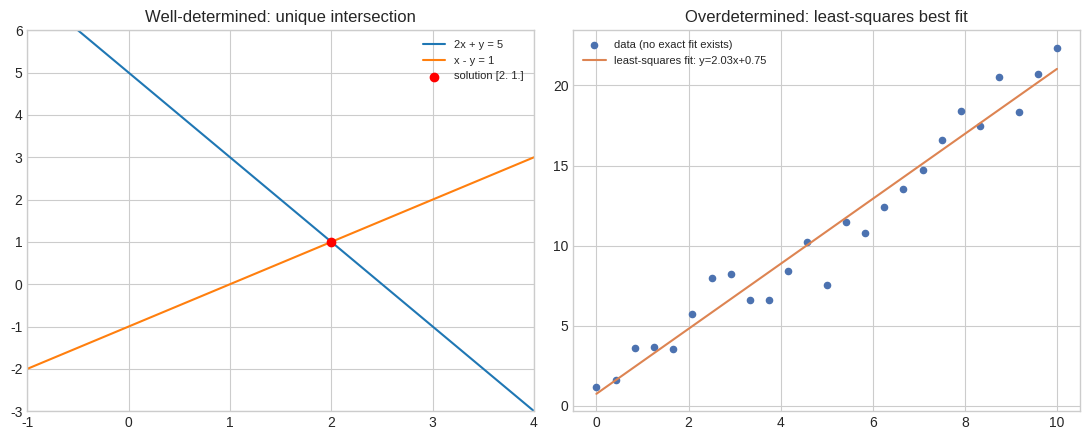
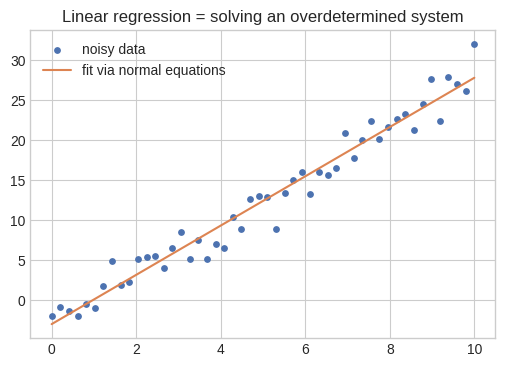

Write Python code to recreate these figures, in order.
# Left: exact intersection of two lines. Right: least-squares best-fit line through noisy points.
import numpy as np
import matplotlib.pyplot as plt
%matplotlib inline
plt.style.use('seaborn-v0_8-whitegrid')

fig, axes = plt.subplots(1, 2, figsize=(11, 4.5))

# Square system: 2x + y = 5, x - y = 1  -> unique intersection
x_line = np.linspace(-1, 4, 100)
axes[0].plot(x_line, 5 - 2 * x_line, label="2x + y = 5")
axes[0].plot(x_line, x_line - 1, label="x - y = 1")
sol = np.linalg.solve(np.array([[2.0, 1.0], [1.0, -1.0]]), np.array([5.0, 1.0]))
axes[0].scatter(*sol, color="red", zorder=5, label=f"solution {np.round(sol, 2)}")
axes[0].set_title("Well-determined: unique intersection")
axes[0].legend(fontsize=8); axes[0].set_xlim(-1, 4); axes[0].set_ylim(-3, 6)

# Overdetermined system: many noisy points, no exact line fits all
rng = np.random.default_rng(0)
xs = np.linspace(0, 10, 25)
ys = 2.0 * xs + 1.0 + rng.normal(scale=1.5, size=xs.shape)
A = np.stack([xs, np.ones_like(xs)], axis=1)
w, resid, *_ = np.linalg.lstsq(A, ys, rcond=None)
axes[1].scatter(xs, ys, s=20, color="#4C72B0", label="data (no exact fit exists)")
axes[1].plot(xs, A @ w, color="#DD8452", label=f"least-squares fit: y={w[0]:.2f}x+{w[1]:.2f}")
axes[1].set_title("Overdetermined: least-squares best fit")
axes[1].legend(fontsize=8)
plt.tight_layout()
plt.show()

# Gaussian elimination + back-substitution, and least squares via the normal equations
import numpy as np

def gaussian_elimination_solve(A, b):
    A = A.copy().astype(float)
    b = b.copy().astype(float)
    n = len(b)

    # Forward elimination: zero out everything below the diagonal, column by column
    for col in range(n):
        pivot = A[col, col]
        for row in range(col + 1, n):
            factor = A[row, col] / pivot
            A[row, :] -= factor * A[col, :]
            b[row] -= factor * b[col]

    # Back-substitution: solve for x[n-1], then x[n-2], ... using the now-triangular A
    x = np.zeros(n)
    for row in range(n - 1, -1, -1):
        x[row] = (b[row] - A[row, row + 1:] @ x[row + 1:]) / A[row, row]
    return x

A = np.array([[2.0, 1.0, -1.0], [-3.0, -1.0, 2.0], [-2.0, 1.0, 2.0]])
b = np.array([8.0, -11.0, -3.0])

x_scratch = gaussian_elimination_solve(A, b)
x_numpy = np.linalg.solve(A, b)
print("Scratch solution:", np.round(x_scratch, 4))
print("np.linalg.solve :", np.round(x_numpy, 4))
print("Match:", np.allclose(x_scratch, x_numpy))

print("\n--- Least squares via the normal equations ---")
rng = np.random.default_rng(1)
n_samples, n_features = 40, 2
X = rng.standard_normal((n_samples, n_features))
true_w = np.array([1.5, -0.8])
y = X @ true_w + 0.1 * rng.standard_normal(n_samples)

w_normal_eq = np.linalg.inv(X.T @ X) @ X.T @ y
w_lstsq, *_ = np.linalg.lstsq(X, y, rcond=None)
print("True weights          :", true_w)
print("Normal-equations fit   :", np.round(w_normal_eq, 4))
print("np.linalg.lstsq fit    :", np.round(w_lstsq, 4))

# Fitting a line to noisy data via the closed-form normal equations -- literally "training"
import numpy as np
import matplotlib.pyplot as plt

rng = np.random.default_rng(7)
n = 50
x = np.linspace(0, 10, n)
y_true_slope, y_true_intercept = 3.0, -2.0
y = y_true_slope * x + y_true_intercept + rng.normal(scale=2.0, size=n)

A = np.stack([x, np.ones(n)], axis=1)     # design matrix: [x_i, 1] per row
w = np.linalg.inv(A.T @ A) @ A.T @ y       # the normal-equations closed-form "training step"

print(f"True line:      y = {y_true_slope}x + {y_true_intercept}")
print(f"Recovered line: y = {w[0]:.3f}x + {w[1]:.3f}")

plt.figure(figsize=(6, 4))
plt.scatter(x, y, s=15, color="#4C72B0", label="noisy data")
plt.plot(x, A @ w, color="#DD8452", label="fit via normal equations")
plt.legend(); plt.title("Linear regression = solving an overdetermined system")
plt.show()
